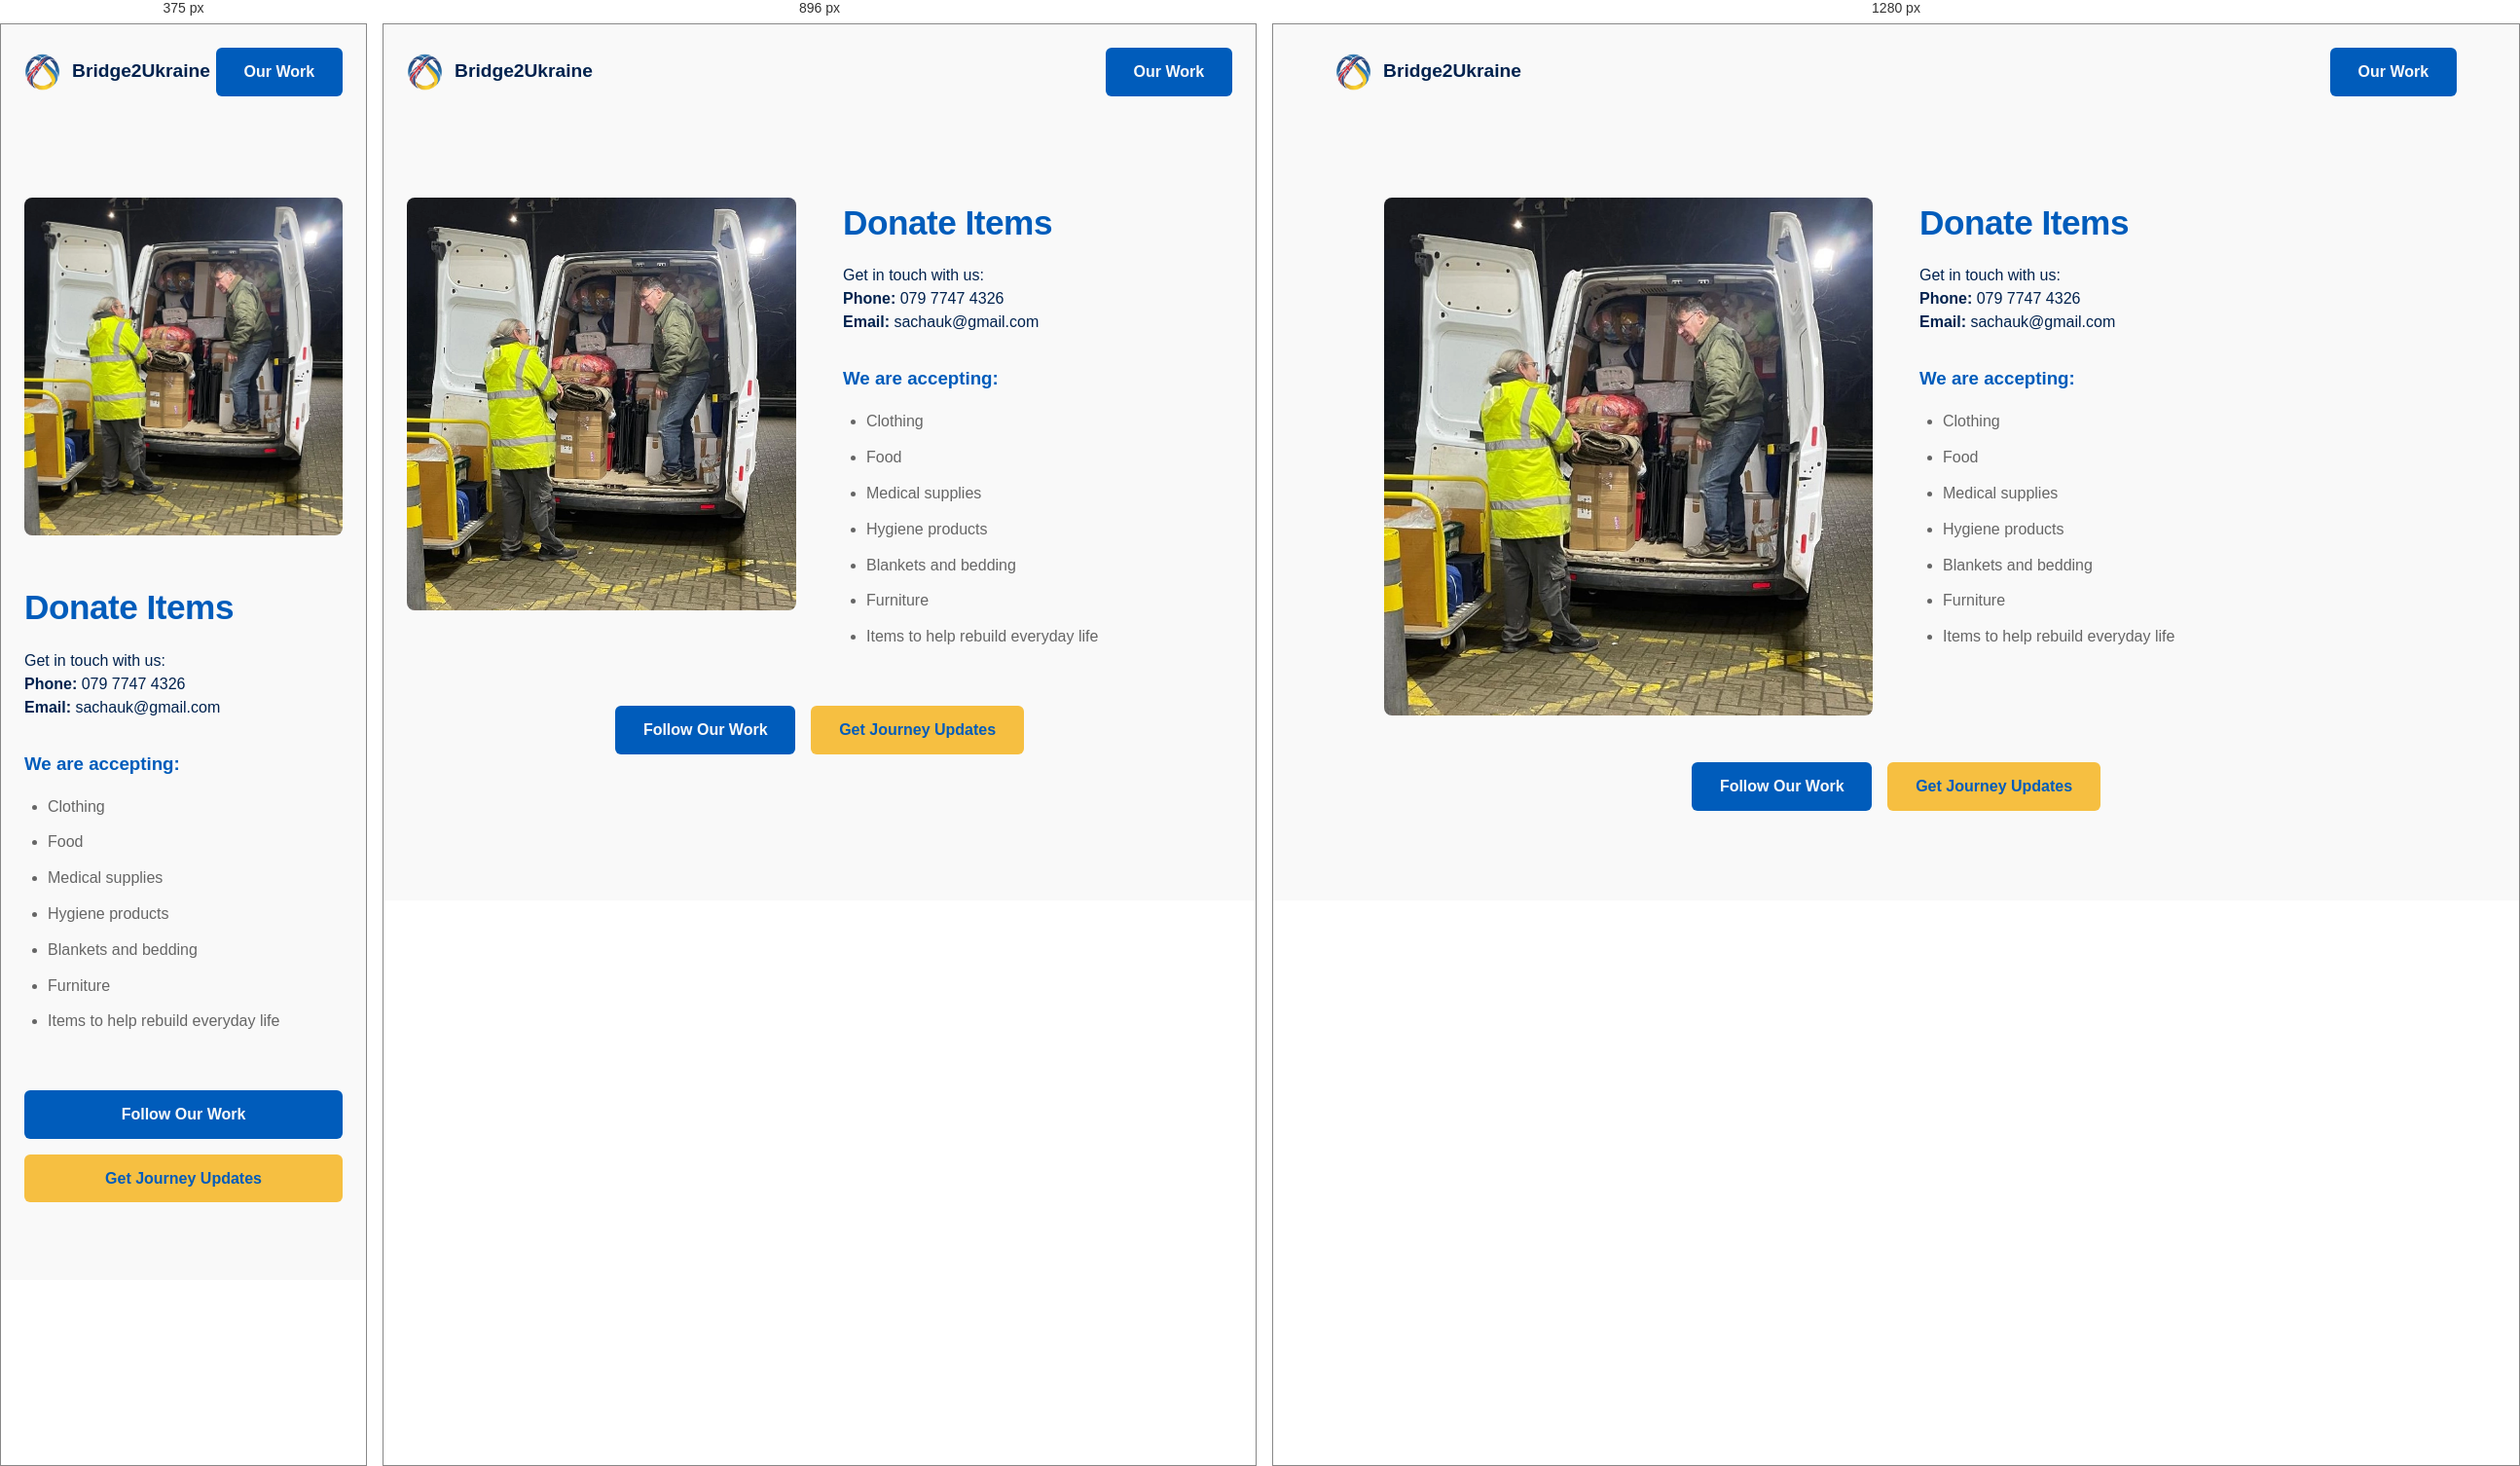
Rendered at 375 px, 896 px and 1280 px, left to right.

<!-- file: donate_items.html -->
<!DOCTYPE html>
<html lang="en-GB">
<head>
    <meta charset="UTF-8">
    <meta name="viewport" content="width=device-width, initial-scale=1.0">
    <title>Donate Items | Bridge2Ukraine</title>
    <link rel="stylesheet" href="style.css">
    <link rel="icon" type="image/webp" href="photos/logo.webp">
</head>
<body>

    <nav class="nav-bar">
        <div class="logo-area">
            <img src="photos/logo.webp" alt="Bridge2Ukraine Logo" class="site-logo">
            <a href="index.html" class="brand-name">Bridge2Ukraine</a>
        </div>
        <a href="index.html" class="btn-primary">Our Work</a>
    </nav>

    <main class="section-container">
        <div class="split-layout">
            <!-- Left: Hero Image -->
            <div class="donation-hero-image">
                <img src="photos/our_work-late_nights_paking_the_van.webp" alt="Donation items collection" style="width: 100%; border-radius: 8px;">
            </div>

            <!-- Right: Content -->
            <div class="donation-text-content">
                <h2 class="donation-heading">Donate Items</h2>
                <div class="contact-block" style="margin-bottom: 2rem;">
                    <p>Get in touch with us:</p>
                    <p><strong>Phone:</strong> 079 7747 4326</p>
                    <p><strong>Email:</strong> sachauk@gmail.com</p>
                </div>

                <h3 class="donation-heading">We are accepting:</h3>
                <ul class="donation-list">
                    <li>Clothing</li>
                    <li>Food</li>
                    <li>Medical supplies</li>
                    <li>Hygiene products</li>
                    <li>Blankets and bedding</li>
                    <li>Furniture</li>
                    <li>Items to help rebuild everyday life</li>
                </ul>
            </div>
        </div>

        <!-- Buttons -->
        <div class="bank-action-buttons" style="margin-top: 3rem; text-align: center;">
            <a href="https://instagram.com/bridge2ukraine" target="_blank" class="btn-primary blue-btn">Follow Our Work</a>
            <a href="https://forms.gle/GoeZKSNozrZ6TJbSA" target="_blank" class="btn-primary yellow-btn">Get Journey Updates</a>
        </div>
    </main>

</body>
</html>

/* @media block from style.css */
@media (min-width: 768px) {
    .sketch-mosaic {
        grid-template-columns: repeat(2, 1fr);
        grid-auto-rows: 240px;
        grid-auto-flow: dense;
    }
    .mosaic-item.wide { grid-column: span 2; }
    .mosaic-item.tall { grid-row: span 2; }
    .mosaic-item.large-square { grid-column: span 2; grid-row: span 2; }
}

/* @media block from style.css */
@media (min-width: 1024px) {
    .sketch-mosaic {
        grid-template-columns: repeat(3, 1fr);
        grid-auto-flow: dense;
    }
}

/* @media block from style.css */
@media (min-width: 768px) {
    .our-work-section .split-layout {
        grid-template-columns: 1fr 1.2fr; /* Allocates more width to the photo side */
    }
    .photo-grid img {
        height: 280px; /* Makes the individual images taller */
        width: 280px;
    }
}

/* @media block from style.css */
@media (min-width: 768px) {
    /* Responsive Masonry Matrix Shifts */
    .sketch-mosaic {
        grid-template-columns: repeat(2, 1fr);
    }
    .mosaic-item.wide { grid-column: span 2; grid-row: span 2; }
    .mosaic-item.tall { grid-row: span 2; }
    .mosaic-item.large-square { grid-column: span 2; grid-row: span 2; }
    
    /* Layout structural expansions */
    .split-layout { 
        grid-template-columns: 1fr 1fr; 
    }
    .vertical-center { 
        align-items: center; 
    }
    
    .top-actions-grid { 
        grid-template-columns: 1fr 1fr; 
    }
    
    .bottom-full-action { 
        flex-direction: row; 
        justify-content: space-between; 
        align-items: center; 
    }
    .bottom-full-action .full-action-content { 
        max-width: 70%; 
    }

    .infographic-grid {
        display: grid;
        grid-template-columns: 1.4fr 1fr; /* Map panel on left, info stacked on right */
        grid-template-rows: repeat(3, auto);
        gap: 1.25rem;
    }
    
    .info-card.bento-map { 
        grid-column: 1 / 2; 
        grid-row: 1 / span 3; /* Forces the map to span the full height of all 3 cards */
        position: relative;   
        min-height: 450px;    /* Matches the total height of the stacked text cards */
        height: 100%;
    }
    
    .bento-map .journey-map {
        position: absolute;
        top: 0;
        left: 0;
        width: 100%;
        height: 100%;
        object-fit: cover;    /* Keeps the map crisp and distortion-free */
    }
    
    /* Reset Button to Standard Width */
    .bank-action-buttons .btn-primary {
        width: auto;
    }
    
    /* Revert Footer back to Split Spread Axis */
    .footer-layout {
        flex-direction: row;
        justify-content: space-between;
        align-items: flex-start;
        text-align: left;
        align-items: center; /* Vertically centres left and right columns */
        padding: 4rem 7rem;
    }

    .large-circle-logo {
        margin: 0 0 1.5rem 0;
    }

}

/* @media block from style.css */
@media (min-width: 1024px) {
    /* 3-Column Display Matrix Grid Alignment */
    .sketch-mosaic {
        grid-template-columns: repeat(3, 1fr);
    }
}